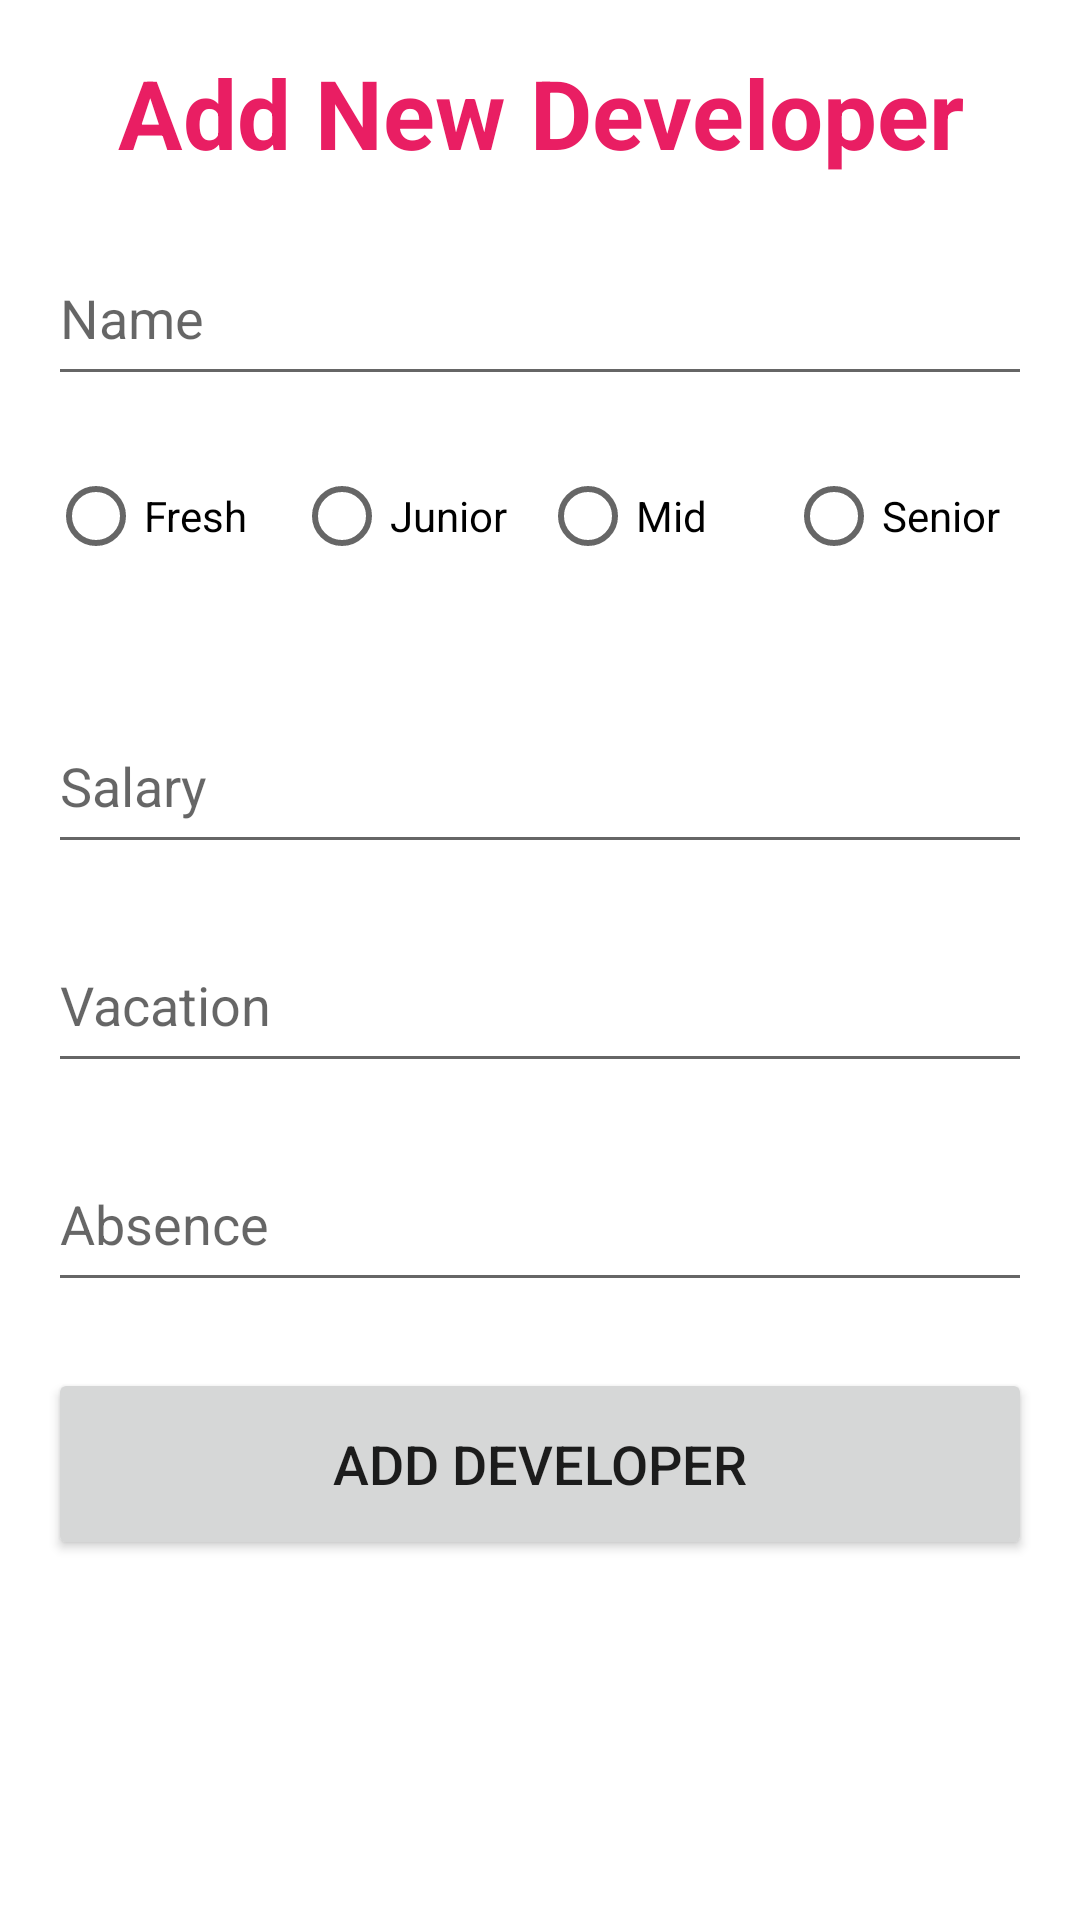

Reconstruct the res/layout file that produces this screen, plus the resources it refers to.
<!-- AndroidManifest.xml: application theme Theme.Developers -->
<!-- res/layout/fragment_add_developer.xml -->
<?xml version="1.0" encoding="utf-8"?>
<ScrollView
    xmlns:android="http://schemas.android.com/apk/res/android"
    xmlns:tools="http://schemas.android.com/tools"
    xmlns:app="http://schemas.android.com/apk/res-auto"
    android:layout_width="match_parent"
    android:layout_height="match_parent">

    <LinearLayout
        android:layout_width="match_parent"
        android:layout_height="wrap_content"
        android:orientation="vertical"
        android:padding="16dp"
        tools:context=".AddDeveloperFragment">

        <TextView
            android:layout_width="match_parent"
            android:layout_height="wrap_content"
            android:text="Add New Developer"
            android:textSize="32sp"
            android:gravity="center"
            android:textStyle="bold"
            android:textColor="#E91E63"/>

        <EditText
            android:id="@+id/edtName"
            android:layout_width="match_parent"
            android:layout_height="55dp"
            android:inputType="text"
            android:layout_marginTop="18dp"
            android:hint="Name"
            app:layout_constraintTop_toBottomOf="@id/edtName"
            app:layout_constraintStart_toStartOf="parent"
            app:layout_constraintEnd_toEndOf="parent"/>

        <RadioGroup
            android:id="@+id/rdbGroup"
            android:orientation="horizontal"
            android:layout_gravity="center"
            android:gravity="center"
            android:layout_marginTop="16dp"
            android:layout_width="match_parent"
            android:layout_height="wrap_content">

            <RadioButton
                android:id="@+id/rdbFresh"
                android:layout_width="0dp"
                android:layout_weight="1"
                android:layout_height="wrap_content"
                android:text="Fresh"/>


            <RadioButton
                android:id="@+id/rdbJunior"
                android:layout_width="0dp"
                android:layout_weight="1"
                android:layout_height="wrap_content"
                android:text="Junior"/>


            <RadioButton
                android:id="@+id/rdbMid"
                android:layout_width="0dp"
                android:layout_weight="1"
                android:layout_height="wrap_content"
                android:text="Mid"/>


            <RadioButton
                android:id="@+id/rdbSenior"
                android:layout_width="0dp"
                android:layout_weight="1"
                android:layout_height="wrap_content"
                android:text="Senior"/>

        </RadioGroup>

        <TextView
            android:id="@+id/txtSalaryHint"
            android:layout_width="wrap_content"
            android:layout_height="wrap_content"
            android:textColor="#FF0000"
            android:layout_marginTop="18dp"/>

        <EditText
            android:id="@+id/edtSalary"
            android:layout_width="match_parent"
            android:layout_height="55dp"
            android:inputType="numberDecimal"
            android:hint="Salary"
            app:layout_constraintTop_toBottomOf="@id/edtName"
            app:layout_constraintStart_toStartOf="parent"
            app:layout_constraintEnd_toEndOf="parent"/>

        <EditText
            android:id="@+id/edtBouns"
            android:layout_width="match_parent"
            android:layout_height="55dp"
            android:inputType="numberDecimal"
            android:hint="Bonus"
            android:visibility="gone"
            android:layout_marginTop="18sp"
            app:layout_constraintTop_toBottomOf="@id/edtName"
            app:layout_constraintStart_toStartOf="parent"
            app:layout_constraintEnd_toEndOf="parent"/>

        <EditText
            android:id="@+id/edtMidIns"
            android:layout_width="match_parent"
            android:layout_height="55dp"
            android:inputType="numberDecimal"
            android:layout_marginTop="18dp"
            android:visibility="gone"
            android:hint="Medical Insurance"
            app:layout_constraintTop_toBottomOf="@id/edtName"
            app:layout_constraintStart_toStartOf="parent"
            app:layout_constraintEnd_toEndOf="parent"/>

        <EditText
            android:id="@+id/edtSocialIns"
            android:layout_width="match_parent"
            android:layout_height="55dp"
            android:inputType="numberDecimal"
            android:layout_marginTop="18dp"
            android:visibility="gone"
            android:hint="Social Insurance"
            app:layout_constraintTop_toBottomOf="@id/edtName"
            app:layout_constraintStart_toStartOf="parent"
            app:layout_constraintEnd_toEndOf="parent"/>

        <EditText
            android:id="@+id/edtVacation"
            android:layout_width="match_parent"
            android:layout_height="55dp"
            android:inputType="number"
            android:layout_marginTop="18dp"
            android:hint="Vacation"
            app:layout_constraintTop_toBottomOf="@id/edtName"
            app:layout_constraintStart_toStartOf="parent"
            app:layout_constraintEnd_toEndOf="parent"/>


        <EditText
            android:id="@+id/edtAbsence"
            android:layout_width="match_parent"
            android:layout_height="55dp"
            android:inputType="number"
            android:layout_marginTop="18dp"
            android:hint="Absence"
            app:layout_constraintTop_toBottomOf="@id/edtName"
            app:layout_constraintStart_toStartOf="parent"
            app:layout_constraintEnd_toEndOf="parent"/>


        <Button
            android:id="@+id/btnAddDeveloper"
            android:text="Add Developer"
            android:textSize="18sp"
            android:layout_marginTop="22dp"
            android:layout_width="match_parent"
            android:layout_height="64dp"/>

    </LinearLayout>

</ScrollView>
<!-- resources referenced by this layout -->
<resources>
  <style name="Theme.Developers" parent="Theme.MaterialComponents.DayNight.DarkActionBar">
          
          <item name="colorPrimary">@color/purple_500</item>
          <item name="colorPrimaryVariant">@color/purple_700</item>
          <item name="colorOnPrimary">@color/white</item>
          
          <item name="colorSecondary">@color/teal_200</item>
          <item name="colorSecondaryVariant">@color/teal_700</item>
          <item name="colorOnSecondary">@color/black</item>
          
          <item name="android:statusBarColor">?attr/colorPrimaryVariant</item>
          
      </style>
  <!-- not gathered from this repository: default colours our renderer supplied (Android Studio template values) -->
  <color name="purple_500">#FF6200EE</color>
  <color name="purple_700">#FF3700B3</color>
  <color name="teal_200">#FF03DAC5</color>
  <color name="teal_700">#FF018786</color>
  <color name="black">#FF000000</color>
  <color name="white">#FFFFFFFF</color>
</resources>
